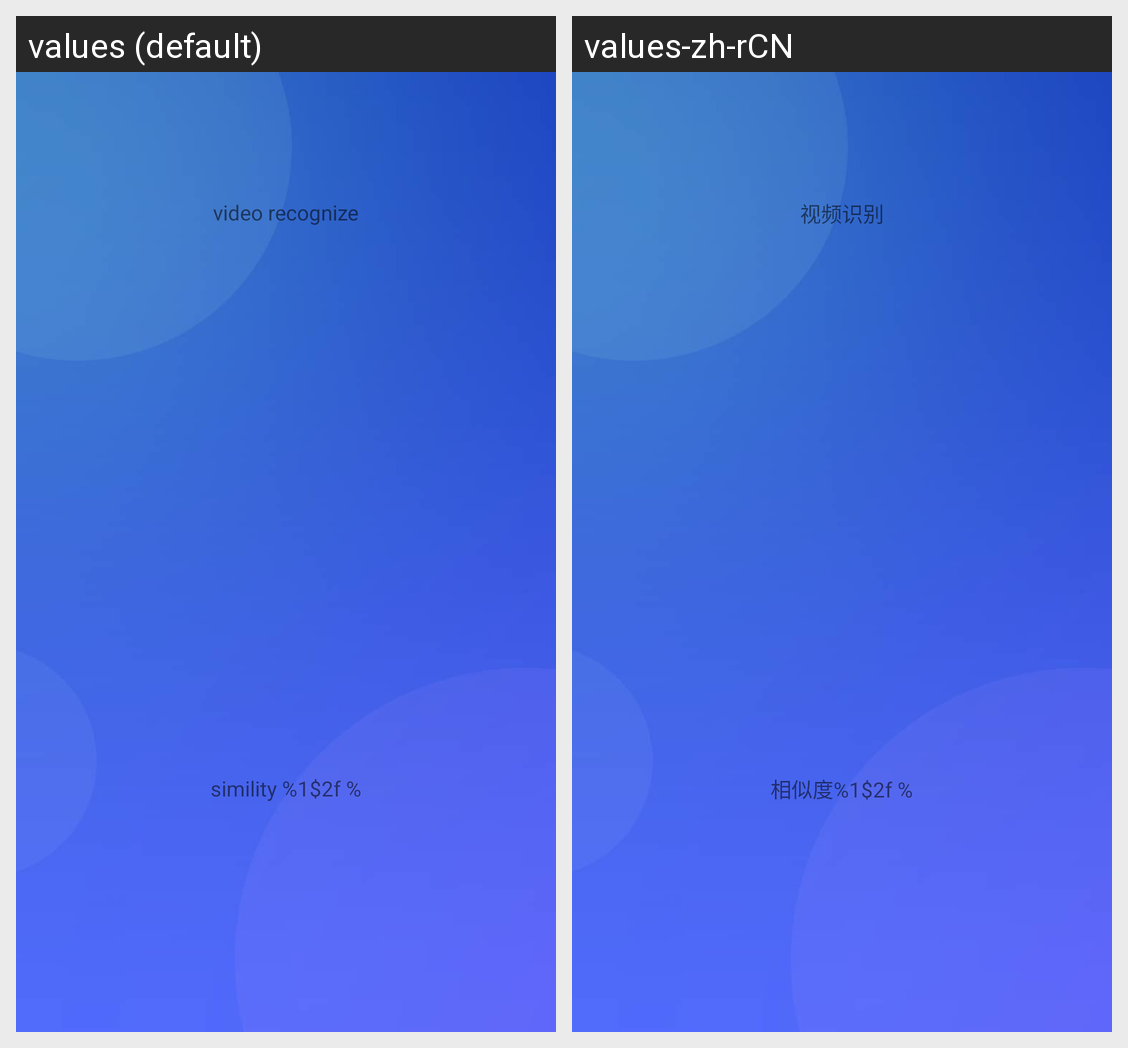

Locale-by-locale string values for the Android screen shown in this grid:
Android screen res/layout/recognize_result.xml rendered under 2 locales, left to right: values (default), values-zh-rCN. Device: Nexus 5 (rendered at 1080×1920; each locale shown at half size, 540×960, under a caption strip naming it); theme Theme.Demo.
Strings drawn on this screen, with the default value and each locale's value (text and hints the layout hard-codes, and strings that could not be matched under every locale, appear in the picture but are not listed):

mgc_videorec
  values: video recognize
  values-zh-rCN: 视频识别

similar_result
  values: simility %1$2f %
  values-zh-rCN: 相似度%1$2f %
